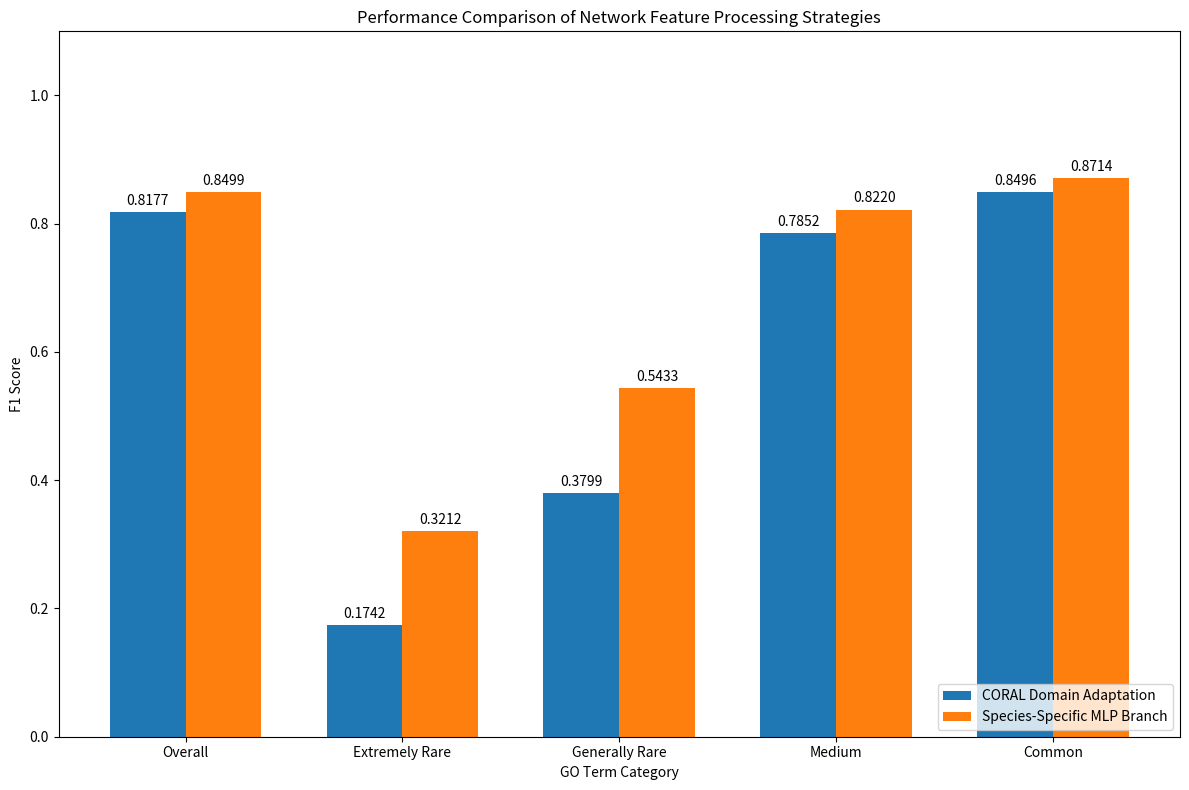

The script that saved this image:
# -*- coding: utf-8 -*-
import matplotlib.pyplot as plt
import numpy as np

# ===================== 1. 数据 =====================
labels = ['Overall', 'Extremely Rare', 'Generally Rare', 'Medium', 'Common']
coral = [0.8177, 0.1742, 0.3799, 0.7852, 0.8496]
mlp =   [0.8499, 0.3212, 0.5433, 0.8220, 0.8714]

x = np.arange(len(labels))
width = 0.35

# ===================== 2. 最简单的画图方式 =====================
fig, ax = plt.subplots(figsize=(12, 8))

# 画柱子
rects1 = ax.bar(x - width/2, coral, width, label='CORAL Domain Adaptation', color='#1f77b4')
rects2 = ax.bar(x + width/2, mlp,   width, label='Species-Specific MLP Branch', color='#ff7f0e')

# 加数值
ax.bar_label(rects1, padding=3, fmt='%.4f')
ax.bar_label(rects2, padding=3, fmt='%.4f')

# ===================== 3. 简单的设置 =====================
ax.set_ylabel('F1 Score')
ax.set_xlabel('GO Term Category')
ax.set_title('Performance Comparison of Network Feature Processing Strategies')
ax.set_xticks(x)
ax.set_xticklabels(labels)
ax.set_ylim(0, 1.1) # 顶部多留一点空间
ax.legend(loc='lower right') # 图例放在右下角，绝对安全

# ===================== 4. 保存并显示 =====================
plt.tight_layout()
plt.savefig('Simple_Correct_Plot.png', dpi=300)
plt.savefig('Simple_Correct_Plot.pdf')
plt.show()
